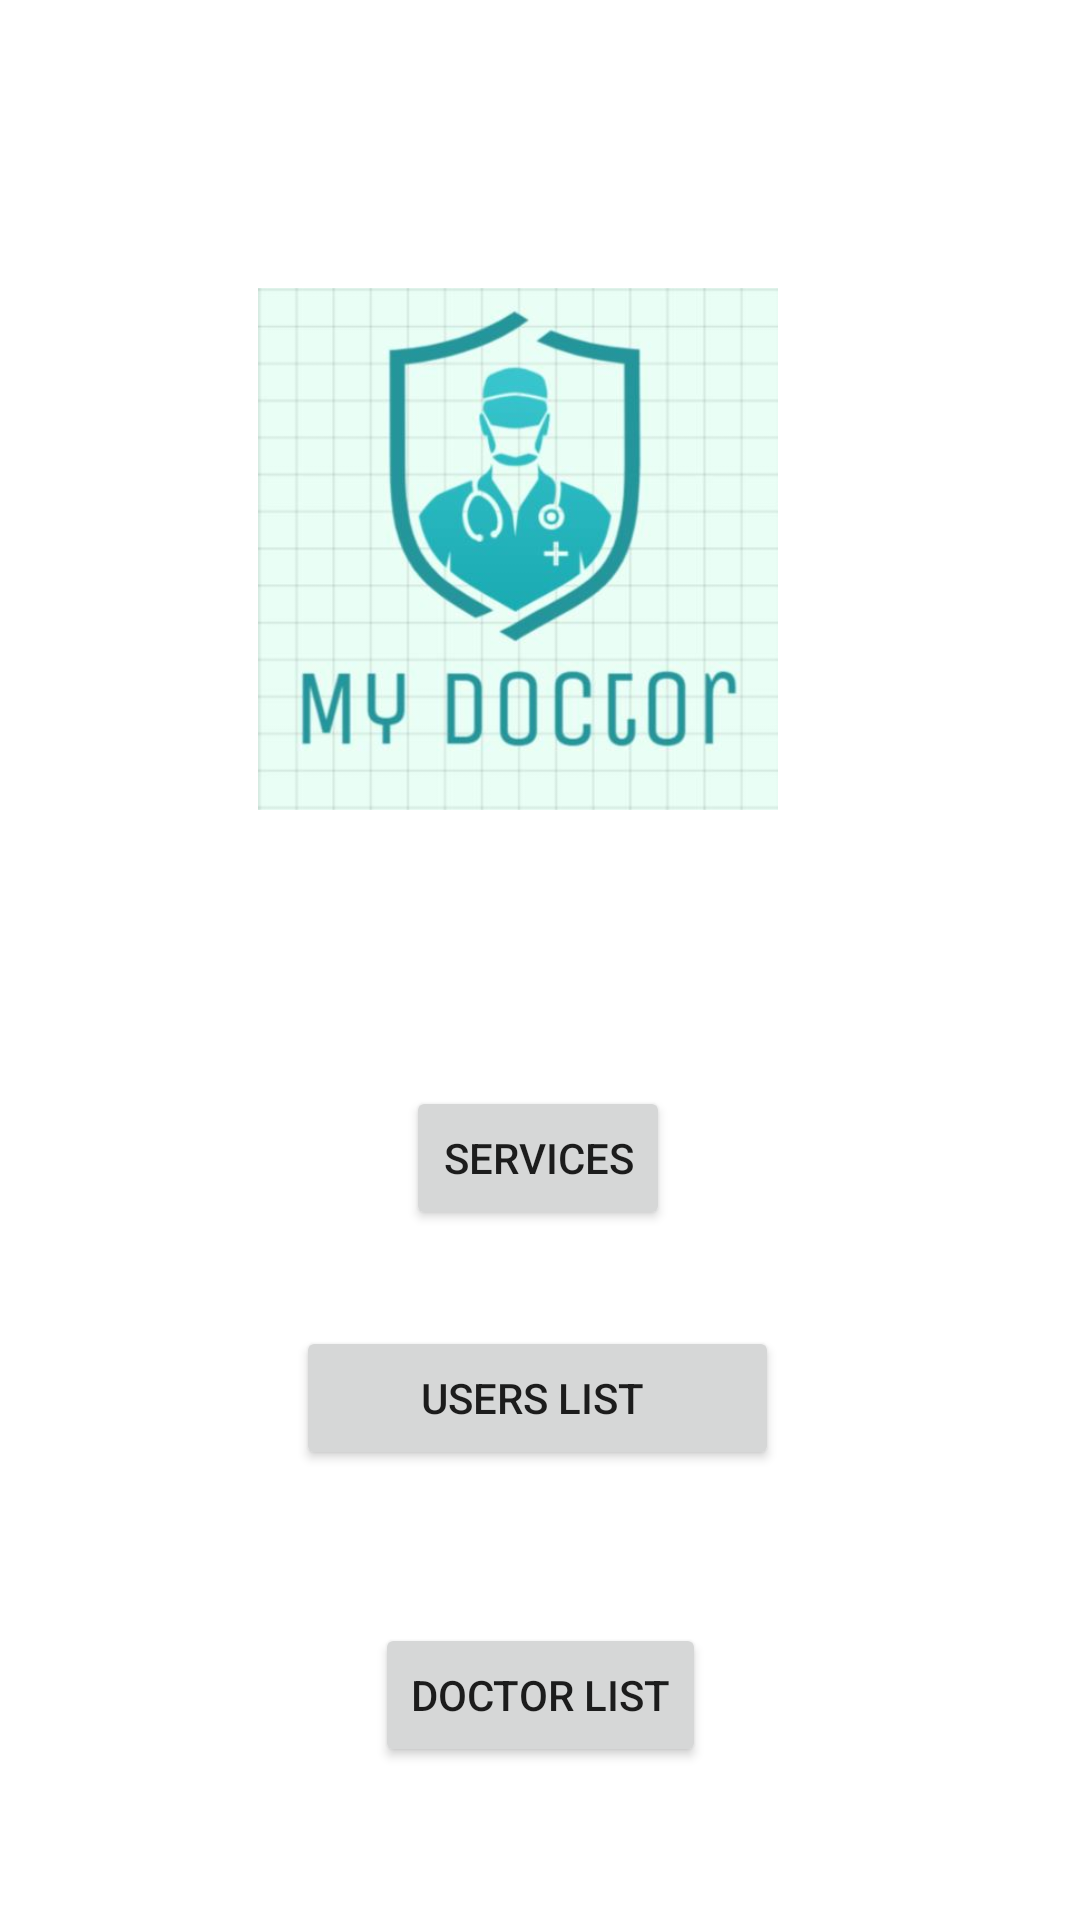

Android layout source for this screen:
<!-- AndroidManifest.xml: application theme Theme.DoctorAppointmentApp -->
<!-- res/layout/activity_admin.xml -->
<?xml version="1.0" encoding="utf-8"?>
<androidx.constraintlayout.widget.ConstraintLayout xmlns:android="http://schemas.android.com/apk/res/android"
    xmlns:app="http://schemas.android.com/apk/res-auto"
    xmlns:tools="http://schemas.android.com/tools"
    android:layout_width="match_parent"
    android:layout_height="match_parent"
    tools:context=".Admin">

    <Button
        android:id="@+id/services"
        android:layout_width="wrap_content"
        android:layout_height="wrap_content"
        android:layout_marginTop="92dp"
        android:text="services"
        app:layout_constraintEnd_toEndOf="parent"
        app:layout_constraintHorizontal_bias="0.498"
        app:layout_constraintStart_toStartOf="parent"
        app:layout_constraintTop_toBottomOf="@+id/imageView" />

    <Button
        android:id="@+id/users"
        android:layout_width="161dp"
        android:layout_height="48dp"
        android:layout_marginTop="32dp"
        android:text="Users List "
        app:layout_constraintEnd_toEndOf="parent"
        app:layout_constraintHorizontal_bias="0.496"
        app:layout_constraintStart_toStartOf="parent"
        app:layout_constraintTop_toBottomOf="@+id/services" />

    <Button
        android:id="@+id/doctorList"
        android:layout_width="wrap_content"
        android:layout_height="wrap_content"
        android:layout_marginTop="51dp"
        android:text="Doctor List"
        app:layout_constraintEnd_toEndOf="parent"
        app:layout_constraintStart_toStartOf="parent"
        app:layout_constraintTop_toBottomOf="@+id/users" />

    <ImageView
        android:id="@+id/imageView"
        android:layout_width="178dp"
        android:layout_height="174dp"
        android:layout_marginTop="96dp"
        android:src="@mipmap/example_logo"
        app:layout_constraintEnd_toEndOf="parent"
        app:layout_constraintHorizontal_bias="0.459"
        app:layout_constraintStart_toStartOf="parent"
        app:layout_constraintTop_toTopOf="parent" />
</androidx.constraintlayout.widget.ConstraintLayout>
<!-- resources referenced by this layout -->
<resources>
  <!-- mipmap example_logo: jpg bitmap (mipmap-xxxhdpi, 32972 bytes) -->
  <style name="Theme.DoctorAppointmentApp" parent="Theme.MaterialComponents.DayNight.NoActionBar">
          <item name="android:windowNoTitle">true</item>
          <item name="android:windowFullscreen">true</item>
  
          
          <item name="android:windowLayoutInDisplayCutoutMode">shortEdges</item>
          <item name="android:windowTranslucentStatus">true</item>
          <item name="android:windowTranslucentNavigation">true</item>
  
          
          <item name="colorPrimary">@color/purple_500</item>
          <item name="colorPrimaryVariant">@color/purple_700</item>
          <item name="colorOnPrimary">@color/white</item>
          
          <item name="colorSecondary">@color/teal_200</item>
          <item name="colorSecondaryVariant">@color/teal_700</item>
          <item name="colorOnSecondary">@color/black</item>
          
          <item name="android:statusBarColor" tools:targetApi="l">?attr/colorPrimaryVariant</item>
  
          
          <item name="android:windowAnimationStyle">@style/CustomActivityAnimation</item>
      </style>
  <style name="CustomActivityAnimation" parent="@android:style/Animation.Activity">
          <item name="android:activityOpenEnterAnimation">@anim/slide_in_right</item>
          <item name="android:activityOpenExitAnimation">@anim/slide_out_left</item>
          <item name="android:activityCloseEnterAnimation">@anim/slide_in_left</item>
          <item name="android:activityCloseExitAnimation">@anim/slide_out_right</item>
      </style>
  <!-- not gathered from this repository: default colours our renderer supplied (Android Studio template values) -->
  <color name="purple_500">#FF6200EE</color>
  <color name="purple_700">#FF3700B3</color>
  <color name="teal_200">#FF03DAC5</color>
  <color name="teal_700">#FF018786</color>
  <color name="black">#FF000000</color>
  <color name="white">#FFFFFFFF</color>
</resources>
